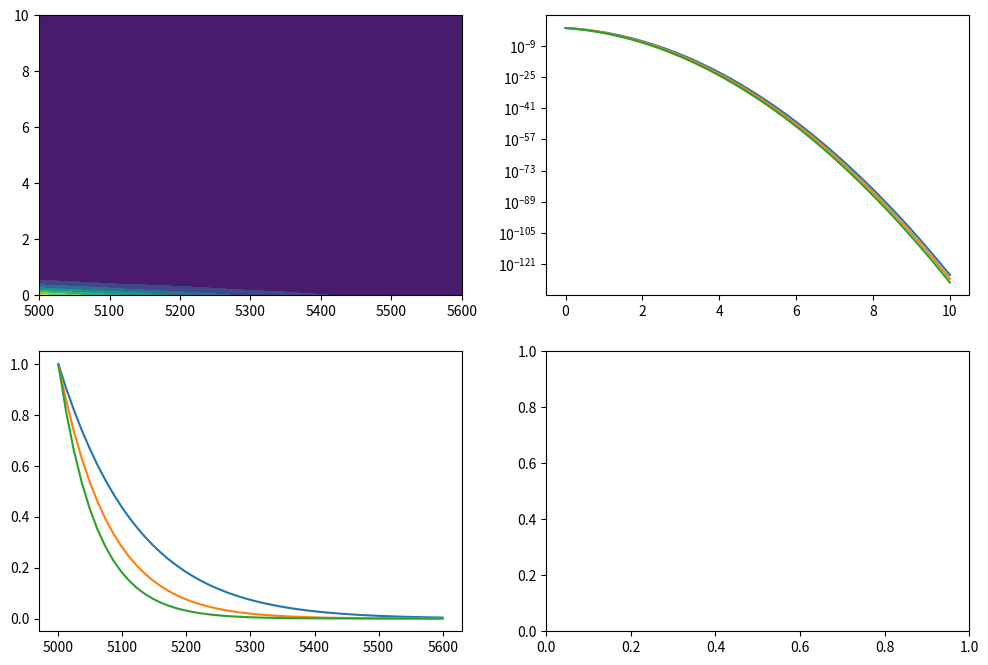

Write Python code to recreate this figure.
from scipy.stats import rv_continuous
from scipy.stats import expon, norm

class bkglt_gen(rv_continuous):
  def pdf(self, x, mm, lb, mu, sg):
    exp = expon(mm,lb)
    nrm = norm(mu,sg)
    #pr = np.prod(x,axis=-1)
    return exp.pdf(x[...,0]) * nrm.pdf(x[...,1])

bkglt = bkglt_gen(name='bkglt')

## tests

from scipy.stats import multivariate_normal as mvn
import matplotlib.pyplot as plt
import numpy as np

x = np.linspace(5000,5600,50)
y = np.linspace(0,10,50)
X, Y = np.meshgrid(x,y)
pos = np.dstack((X,Y))
corr = -0.5
sx = 600
sy = 0.5
g = mvn( [4000,0], [[sx**2,corr*sx*sy],[corr*sx*sy,sy**2]] )
gn = np.diff(g.cdf( [ [5000,0],[5600,10] ] ))
#b = bkglt( 5000, 400, 0, 0.5 )

gz = g.pdf(pos)

def f(t,m):
  return g.pdf( [m,t] ) / gn

from scipy.integrate import nquad, dblquad
print(nquad( f, ranges=((5000,5600),(0,3)) ))
print(dblquad( f, 5000, 5600, lambda x: 0, lambda x: 10 ) )
#gb = b.pdf(pos)

#print(gz.shape, gb.shape)

exp = expon(5000,400)

fig, ax = plt.subplots(2,2,figsize=(12,8))
ax[0,0].contourf( X, Y, gz )
#ax[0,1].contourf( X, Y, gb )
ax[1,0].plot( x, g.pdf(np.stack((x,np.full(x.shape,2)),axis=1))/g.pdf([5000,2]), label='$t=2$' )
ax[1,0].plot( x, g.pdf(np.stack((x,np.full(x.shape,4)),axis=1))/g.pdf([5000,4]), label='$t=4$' )
ax[1,0].plot( x, g.pdf(np.stack((x,np.full(x.shape,6)),axis=1))/g.pdf([5000,6]), label='$t=6$' )
ax[0,1].plot( y, g.pdf(np.stack((np.full(y.shape,5100),y),axis=1))/g.pdf([5100,0]), label='$m=5100$' )
ax[0,1].plot( y, g.pdf(np.stack((np.full(y.shape,5300),y),axis=1))/g.pdf([5300,0]), label='$m=5300$' )
ax[0,1].plot( y, g.pdf(np.stack((np.full(y.shape,5500),y),axis=1))/g.pdf([5500,0]), label='$m=5500$' )
ax[0,1].set_yscale('log')
#ax[1,0].plot( x, b.pdf( np.stack((x,np.full(x.shape,2)),axis=1) ), label='$t=2$' )
#ax[1,0].plot( x, b.pdf( np.stack((x,np.full(x.shape,4)),axis=1) ), label='$t=4$' )
#ax[1,0].plot( x, b.pdf( np.stack((x,np.full(x.shape,6)),axis=1) ), label='$t=6$' )
#ax[1,0].plot( x, b.pdf( np.stack((x,np.full(x.shape,8)),axis=1) ), label='$t=8$' )
#ax[1,1].plot( y, b.pdf( np.stack((np.full(y.shape,5100),y),axis=1) ) )
plt.show()
